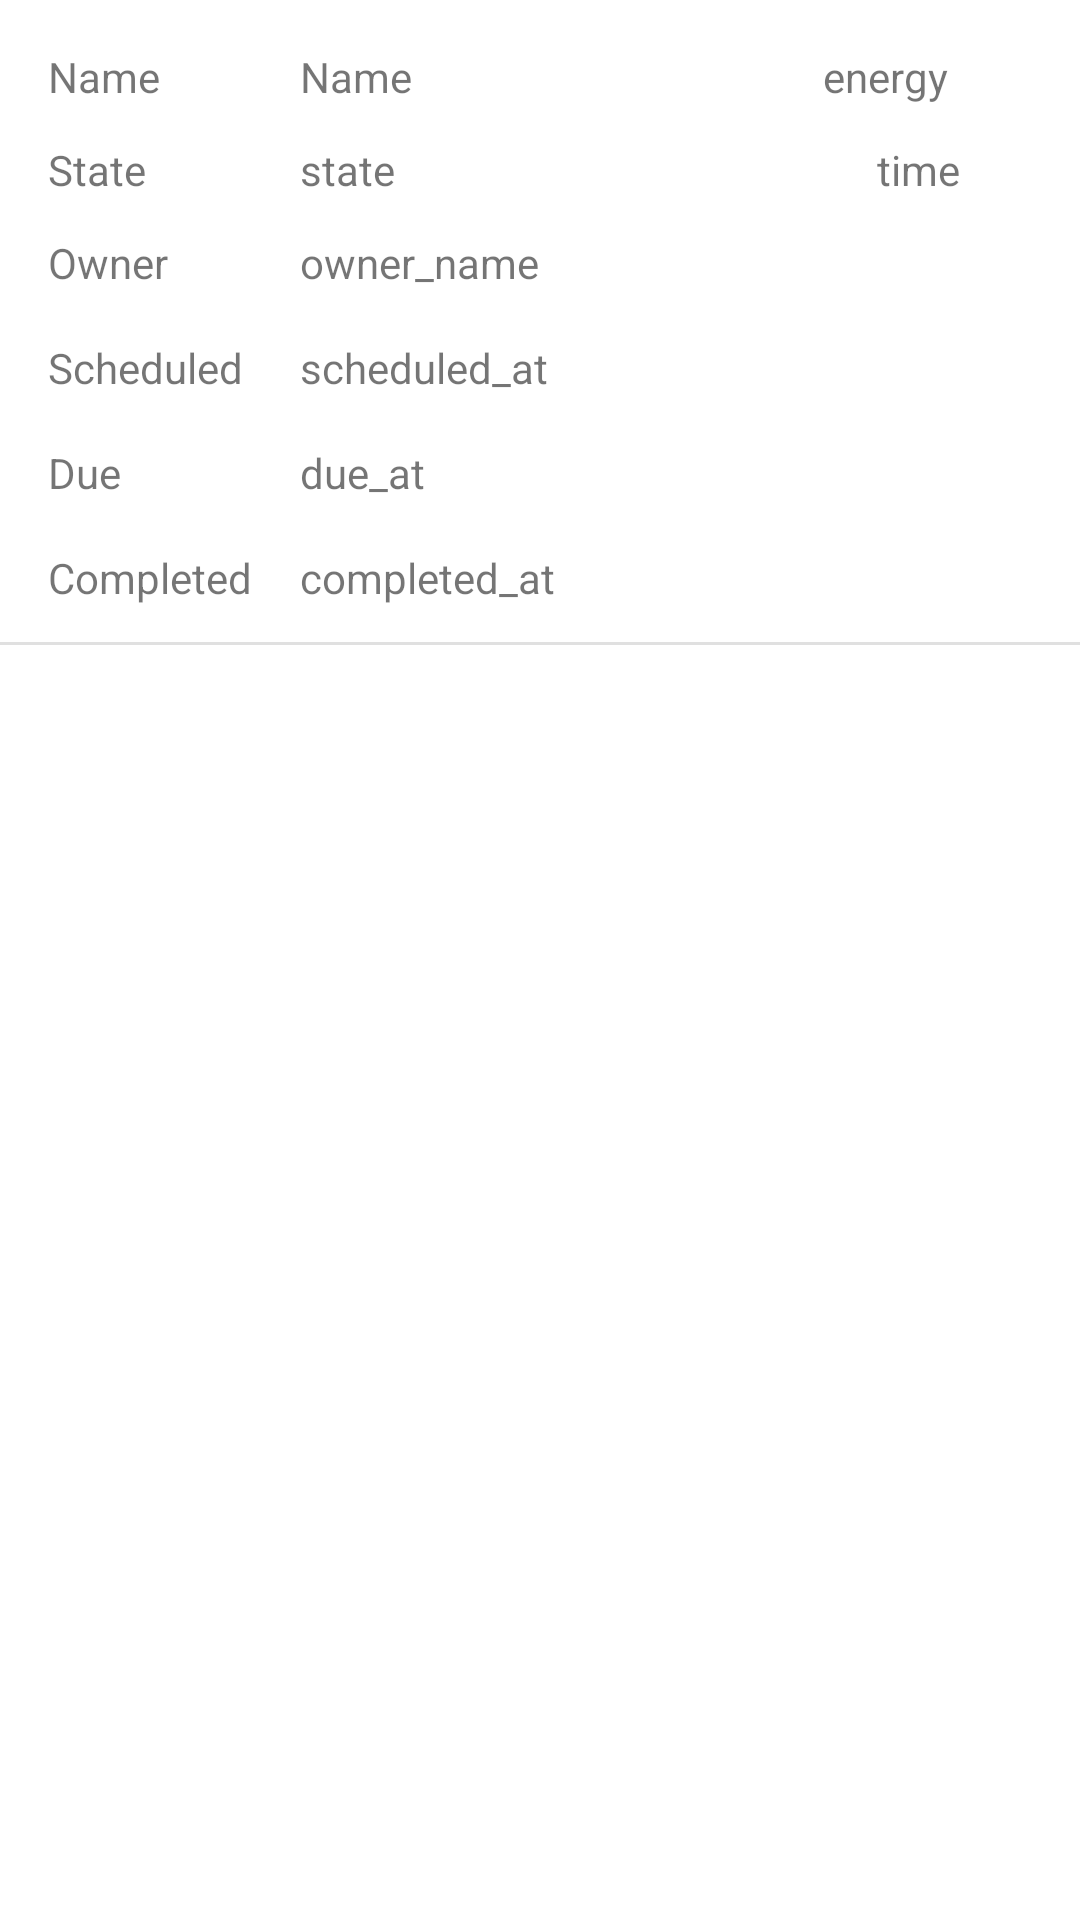

The Android layout XML behind this screen, and the referenced resources:
<!-- AndroidManifest.xml: application theme Theme.Adultifyandroid -->
<!-- res/layout/mission_row_item.xml -->
<?xml version="1.0" encoding="utf-8"?>
<androidx.constraintlayout.widget.ConstraintLayout xmlns:android="http://schemas.android.com/apk/res/android"
    xmlns:app="http://schemas.android.com/apk/res-auto"
    xmlns:tools="http://schemas.android.com/tools"
    android:layout_width="match_parent"
    android:layout_height="wrap_content">

    <TextView
        android:id="@+id/name"
        android:layout_width="wrap_content"
        android:layout_height="wrap_content"
        android:layout_marginStart="100dp"
        android:layout_marginTop="16dp"
        android:text="Name"
        app:layout_constraintStart_toStartOf="parent"
        app:layout_constraintTop_toTopOf="parent" />

    <TextView
        android:id="@+id/owner"
        android:layout_width="wrap_content"
        android:layout_height="wrap_content"
        android:layout_marginStart="100dp"
        android:layout_marginTop="12dp"
        android:text="owner_name"
        app:layout_constraintStart_toStartOf="parent"
        app:layout_constraintTop_toBottomOf="@+id/state" />

    <TextView
        android:id="@+id/state"
        android:layout_width="wrap_content"
        android:layout_height="wrap_content"
        android:layout_marginStart="100dp"
        android:layout_marginTop="12dp"
        android:text="state"
        app:layout_constraintStart_toStartOf="parent"
        app:layout_constraintTop_toBottomOf="@+id/name" />

    <TextView
        android:id="@+id/energy"
        android:layout_width="wrap_content"
        android:layout_height="wrap_content"
        android:layout_marginTop="16dp"
        android:layout_marginEnd="44dp"
        android:text="energy"
        app:layout_constraintEnd_toEndOf="parent"
        app:layout_constraintTop_toTopOf="parent" />

    <TextView
        android:id="@+id/time"
        android:layout_width="wrap_content"
        android:layout_height="wrap_content"
        android:layout_marginTop="12dp"
        android:layout_marginEnd="40dp"
        android:text="time"
        app:layout_constraintEnd_toEndOf="parent"
        app:layout_constraintTop_toBottomOf="@+id/energy" />

    <TextView
        android:id="@+id/scheduledAt"
        android:layout_width="wrap_content"
        android:layout_height="wrap_content"
        android:layout_marginStart="100dp"
        android:layout_marginTop="16dp"
        android:text="scheduled_at"
        app:layout_constraintStart_toStartOf="parent"
        app:layout_constraintTop_toBottomOf="@+id/owner" />

    <TextView
        android:id="@+id/dueAt"
        android:layout_width="wrap_content"
        android:layout_height="wrap_content"
        android:layout_marginStart="100dp"
        android:layout_marginTop="16dp"
        android:text="due_at"
        app:layout_constraintStart_toStartOf="parent"
        app:layout_constraintTop_toBottomOf="@+id/scheduledAt" />

    <TextView
        android:id="@+id/completedAt"
        android:layout_width="wrap_content"
        android:layout_height="wrap_content"
        android:layout_marginStart="100dp"
        android:layout_marginTop="16dp"
        android:text="completed_at"
        app:layout_constraintStart_toStartOf="parent"
        app:layout_constraintTop_toBottomOf="@+id/dueAt" />

    <View
        android:id="@+id/divider2"
        android:layout_width="409dp"
        android:layout_height="1dp"
        android:layout_marginHorizontal="100dp"
        android:layout_marginTop="12dp"
        android:background="?android:attr/listDivider"
        app:layout_constraintEnd_toEndOf="parent"
        app:layout_constraintStart_toStartOf="parent"
        app:layout_constraintTop_toBottomOf="@+id/completedAt" />

    <TextView
        android:id="@+id/name_label"
        android:layout_width="wrap_content"
        android:layout_height="wrap_content"
        android:layout_marginStart="16dp"
        android:layout_marginTop="16dp"
        android:text="Name"
        app:layout_constraintStart_toStartOf="parent"
        app:layout_constraintTop_toTopOf="parent" />

    <TextView
        android:id="@+id/state_label"
        android:layout_width="wrap_content"
        android:layout_height="wrap_content"
        android:layout_marginStart="16dp"
        android:layout_marginTop="12dp"
        android:text="State"
        app:layout_constraintStart_toStartOf="parent"
        app:layout_constraintTop_toBottomOf="@+id/name_label" />

    <TextView
        android:id="@+id/owner_label"
        android:layout_width="wrap_content"
        android:layout_height="wrap_content"
        android:layout_marginStart="16dp"
        android:layout_marginTop="12dp"
        android:text="Owner"
        app:layout_constraintStart_toStartOf="parent"
        app:layout_constraintTop_toBottomOf="@+id/state_label" />

    <TextView
        android:id="@+id/scheduled_at_label"
        android:layout_width="wrap_content"
        android:layout_height="wrap_content"
        android:layout_marginStart="16dp"
        android:layout_marginTop="16dp"
        android:text="Scheduled"
        app:layout_constraintStart_toStartOf="parent"
        app:layout_constraintTop_toBottomOf="@+id/owner_label" />

    <TextView
        android:id="@+id/due_at_label"
        android:layout_width="wrap_content"
        android:layout_height="wrap_content"
        android:layout_marginStart="16dp"
        android:layout_marginTop="16dp"
        android:text="Due"
        app:layout_constraintStart_toStartOf="parent"
        app:layout_constraintTop_toBottomOf="@+id/scheduled_at_label" />

    <TextView
        android:id="@+id/completed_at_label"
        android:layout_width="wrap_content"
        android:layout_height="wrap_content"
        android:layout_marginStart="16dp"
        android:layout_marginTop="16dp"
        android:text="Completed"
        app:layout_constraintStart_toStartOf="parent"
        app:layout_constraintTop_toBottomOf="@+id/due_at_label" />
</androidx.constraintlayout.widget.ConstraintLayout>
<!-- resources referenced by this layout -->
<resources>
  <style name="Theme.Adultifyandroid" parent="Theme.MaterialComponents.DayNight.DarkActionBar">
          
          <item name="colorPrimary">@color/purple_500</item>
          <item name="colorPrimaryVariant">@color/purple_700</item>
          <item name="colorOnPrimary">@color/white</item>
          
          <item name="colorSecondary">@color/teal_200</item>
          <item name="colorSecondaryVariant">@color/teal_700</item>
          <item name="colorOnSecondary">@color/black</item>
          
          <item name="android:statusBarColor" tools:targetApi="l">?attr/colorPrimaryVariant</item>
          
      </style>
  <!-- not gathered from this repository: default colours our renderer supplied (Android Studio template values) -->
  <color name="purple_500">#FF6200EE</color>
  <color name="purple_700">#FF3700B3</color>
  <color name="teal_200">#FF03DAC5</color>
  <color name="teal_700">#FF018786</color>
  <color name="black">#FF000000</color>
  <color name="white">#FFFFFFFF</color>
</resources>
